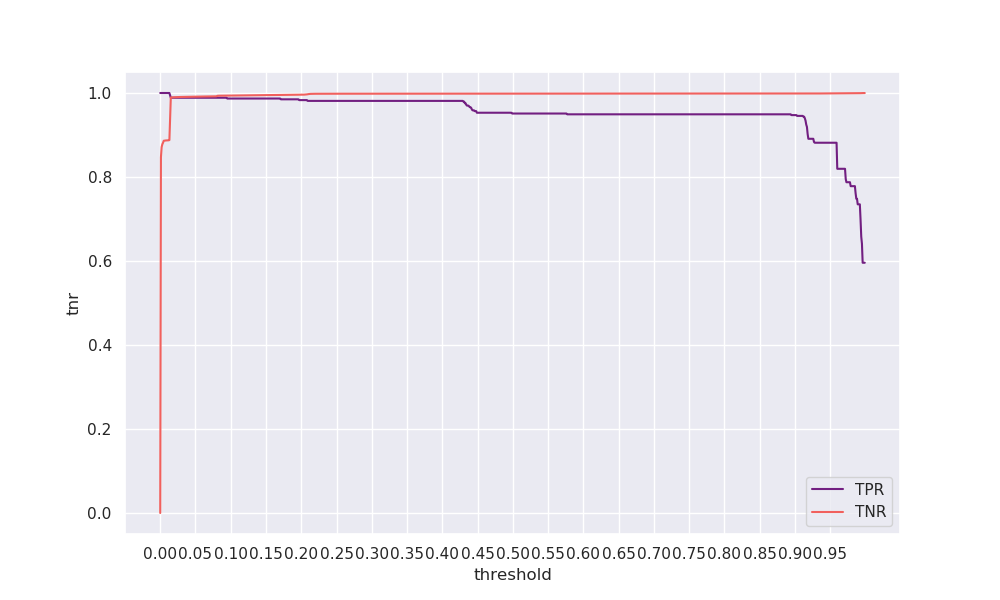

The file beside this chart, header and first rows:
threshold, tpr, tnr, geometric_mean, arithmetic_mean
0.0, 1.0, 5e-05, 0.00732, 0.5
0.001, 1.0, 0.8471, 0.9204, 0.9235
0.002, 1.0, 0.8713, 0.9334, 0.9356
0.003, 1.0, 0.878, 0.937, 0.939
0.004, 1.0, 0.8817, 0.939, 0.9408
0.005, 1.0, 0.8863, 0.9414, 0.9432
0.006, 1.0, 0.8866, 0.9416, 0.9433
0.007, 1.0, 0.8868, 0.9417, 0.9434
0.008, 1.0, 0.887, 0.9418, 0.9435
0.009, 1.0, 0.8871, 0.9419, 0.9435
0.01, 1.0, 0.8872, 0.9419, 0.9436
0.011, 1.0, 0.8873, 0.942, 0.9437
0.012, 1.0, 0.8874, 0.942, 0.9437
0.013, 1.0, 0.888, 0.9423, 0.944
0.014, 0.9944, 0.9395, 0.9666, 0.9669
0.015, 0.9887, 0.9893, 0.989, 0.989
0.016, 0.9887, 0.9894, 0.9891, 0.9891
0.017, 0.9887, 0.9896, 0.9891, 0.9891
0.018, 0.9887, 0.9898, 0.9892, 0.9892
0.019, 0.9887, 0.9899, 0.9893, 0.9893
0.02, 0.9887, 0.99, 0.9894, 0.9894
0.021, 0.9887, 0.99, 0.9894, 0.9894
0.022, 0.9887, 0.9901, 0.9894, 0.9894
0.023, 0.9887, 0.9902, 0.9895, 0.9895
0.024, 0.9887, 0.9903, 0.9895, 0.9895
0.025, 0.9887, 0.9903, 0.9895, 0.9895
0.026, 0.9887, 0.9904, 0.9896, 0.9896
0.027, 0.9887, 0.9905, 0.9896, 0.9896
0.028, 0.9887, 0.9905, 0.9896, 0.9896
0.029, 0.9887, 0.9906, 0.9896, 0.9896
0.03, 0.9887, 0.9906, 0.9897, 0.9897
0.031, 0.9887, 0.9906, 0.9897, 0.9897
0.032, 0.9887, 0.9907, 0.9897, 0.9897
0.033, 0.9887, 0.9907, 0.9897, 0.9897
0.034, 0.9887, 0.9908, 0.9897, 0.9897
0.035, 0.9887, 0.9908, 0.9897, 0.9898
0.036, 0.9887, 0.9908, 0.9898, 0.9898
0.037, 0.9887, 0.9908, 0.9898, 0.9898
0.038, 0.9887, 0.9908, 0.9898, 0.9898
0.039, 0.9887, 0.9909, 0.9898, 0.9898
0.04, 0.9887, 0.9909, 0.9898, 0.9898
0.041, 0.9887, 0.9909, 0.9898, 0.9898
0.042, 0.9887, 0.9909, 0.9898, 0.9898
0.043, 0.9887, 0.9911, 0.9899, 0.9899
0.044, 0.9887, 0.9911, 0.9899, 0.9899
0.045, 0.9887, 0.9911, 0.9899, 0.9899
0.046, 0.9887, 0.9911, 0.9899, 0.9899
0.047, 0.9887, 0.9912, 0.99, 0.99
0.048, 0.9887, 0.9912, 0.99, 0.99
0.049, 0.9887, 0.9913, 0.99, 0.99
0.05, 0.9887, 0.9913, 0.99, 0.99
0.051, 0.9887, 0.9913, 0.99, 0.99
0.052, 0.9887, 0.9914, 0.9901, 0.9901
0.053, 0.9887, 0.9915, 0.9901, 0.9901
0.054, 0.9887, 0.9915, 0.9901, 0.9901
0.055, 0.9887, 0.9915, 0.9901, 0.9901
0.056, 0.9887, 0.9915, 0.9901, 0.9901
0.057, 0.9887, 0.9916, 0.9901, 0.9901
0.058, 0.9887, 0.9916, 0.9901, 0.9901
0.059, 0.9887, 0.9916, 0.9902, 0.9902
... 940 more rows
